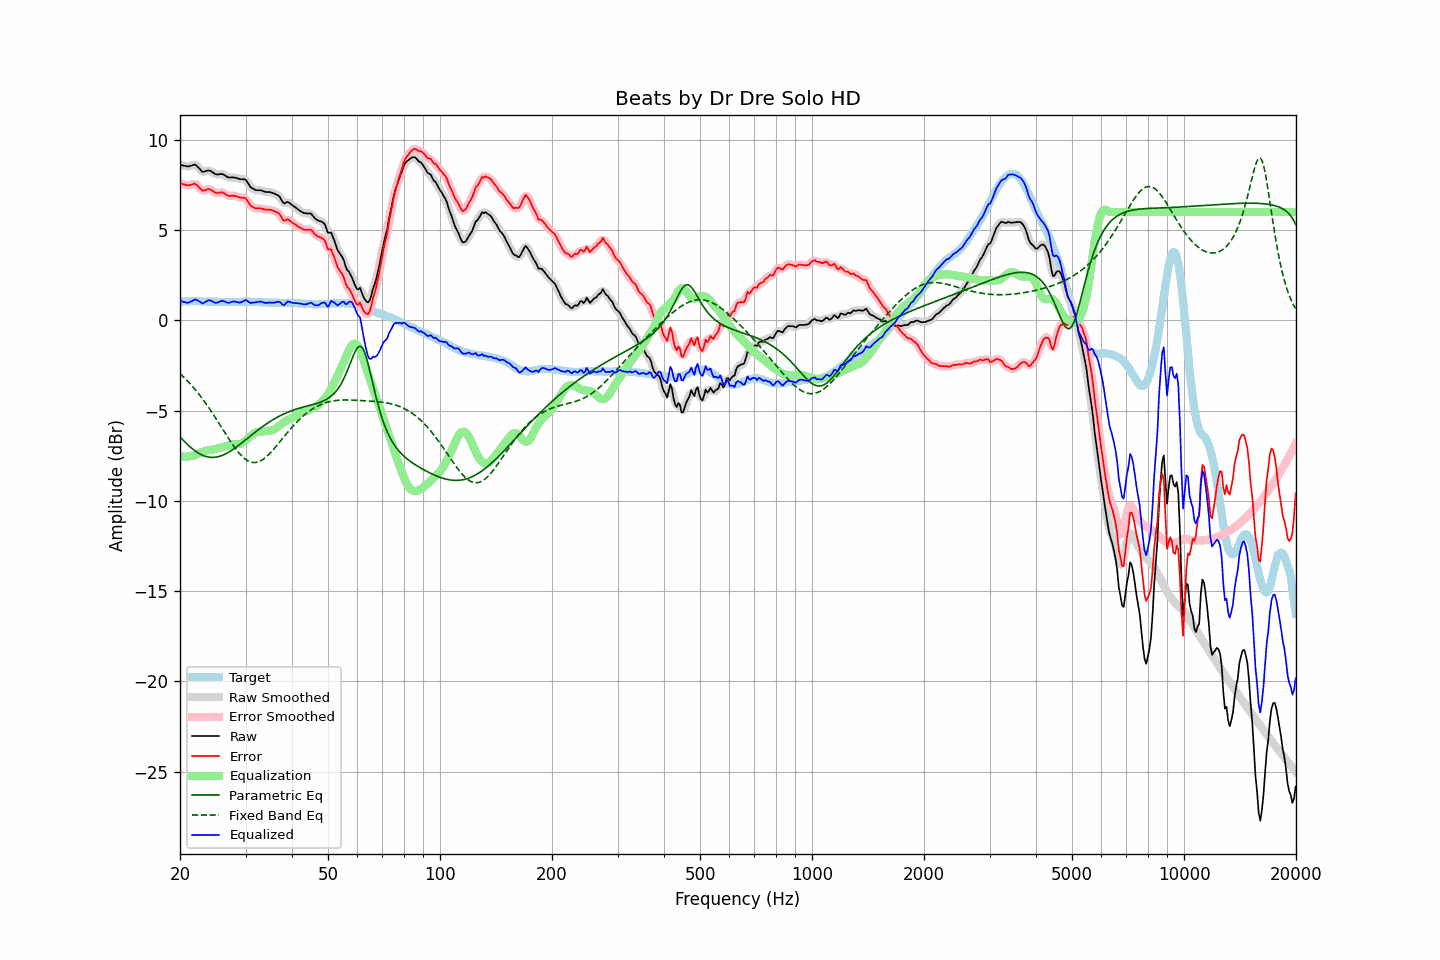

Values plotted in this chart, from the file beside it:
frequency, raw, error, smoothed, error_smoothed, equalization, parametric_eq, fixed_band_eq, equalized_raw, equalized_smoothed, target
20.00, 8.61, 7.59, 8.62, 7.60, -7.52, -6.45, -2.95, 1.09, 1.09, 1.02
20.20, 8.59, 7.56, 8.59, 7.56, -7.54, -6.55, -3.04, 1.05, 1.05, 1.03
20.40, 8.57, 7.53, 8.57, 7.53, -7.55, -6.64, -3.12, 1.02, 1.02, 1.04
20.61, 8.55, 7.51, 8.55, 7.51, -7.55, -6.73, -3.21, 1.00, 1.00, 1.04
20.81, 8.53, 7.48, 8.53, 7.48, -7.55, -6.82, -3.30, 0.98, 0.98, 1.05
21.02, 8.51, 7.46, 8.53, 7.48, -7.54, -6.91, -3.39, 0.97, 0.98, 1.05
21.23, 8.54, 7.49, 8.54, 7.48, -7.53, -6.99, -3.49, 1.01, 1.00, 1.06
21.44, 8.56, 7.51, 8.57, 7.51, -7.52, -7.07, -3.59, 1.05, 1.05, 1.06
21.66, 8.59, 7.54, 8.60, 7.54, -7.50, -7.14, -3.69, 1.09, 1.10, 1.06
21.87, 8.62, 7.57, 8.61, 7.55, -7.48, -7.21, -3.79, 1.14, 1.13, 1.06
22.09, 8.59, 7.53, 8.58, 7.51, -7.44, -7.27, -3.90, 1.15, 1.13, 1.07
22.31, 8.50, 7.44, 8.51, 7.45, -7.40, -7.33, -4.01, 1.10, 1.11, 1.07
22.54, 8.40, 7.35, 8.40, 7.34, -7.36, -7.38, -4.12, 1.04, 1.04, 1.06
22.76, 8.31, 7.27, 8.30, 7.25, -7.32, -7.43, -4.23, 0.99, 0.98, 1.05
22.99, 8.21, 7.17, 8.25, 7.20, -7.28, -7.47, -4.35, 0.93, 0.96, 1.04
23.22, 8.23, 7.19, 8.23, 7.19, -7.25, -7.51, -4.47, 0.98, 0.98, 1.04
23.45, 8.26, 7.23, 8.25, 7.21, -7.23, -7.54, -4.60, 1.04, 1.03, 1.03
23.69, 8.28, 7.25, 8.29, 7.25, -7.20, -7.56, -4.72, 1.08, 1.08, 1.03
23.92, 8.30, 7.27, 8.29, 7.26, -7.19, -7.58, -4.85, 1.11, 1.10, 1.03
24.16, 8.27, 7.24, 8.27, 7.23, -7.18, -7.59, -4.98, 1.10, 1.09, 1.03
24.40, 8.21, 7.18, 8.21, 7.18, -7.16, -7.59, -5.12, 1.05, 1.05, 1.03
24.65, 8.15, 7.12, 8.15, 7.12, -7.15, -7.59, -5.25, 1.01, 1.00, 1.03
24.89, 8.09, 7.06, 8.10, 7.07, -7.13, -7.58, -5.39, 0.96, 0.98, 1.03
25.14, 8.07, 7.04, 8.08, 7.05, -7.10, -7.57, -5.53, 0.97, 0.98, 1.03
25.39, 8.08, 7.06, 8.08, 7.06, -7.07, -7.55, -5.67, 1.01, 1.01, 1.02
25.65, 8.09, 7.07, 8.10, 7.08, -7.05, -7.52, -5.81, 1.04, 1.05, 1.02
25.91, 8.11, 7.09, 8.10, 7.08, -7.03, -7.49, -5.95, 1.09, 1.07, 1.02
26.16, 8.07, 7.05, 8.07, 7.05, -7.01, -7.45, -6.09, 1.06, 1.06, 1.02
26.43, 8.02, 7.00, 8.02, 7.00, -6.99, -7.41, -6.24, 1.03, 1.03, 1.02
26.69, 7.96, 6.94, 7.96, 6.95, -6.97, -7.37, -6.38, 0.99, 0.99, 1.02
26.96, 7.91, 6.90, 7.92, 6.91, -6.95, -7.32, -6.52, 0.97, 0.98, 1.02
27.23, 7.90, 6.89, 7.91, 6.89, -6.92, -7.27, -6.65, 0.98, 0.98, 1.02
27.50, 7.91, 6.90, 7.91, 6.89, -6.90, -7.21, -6.79, 1.02, 1.01, 1.02
27.77, 7.91, 6.90, 7.91, 6.89, -6.88, -7.15, -6.92, 1.04, 1.03, 1.01
28.05, 7.90, 6.89, 7.90, 6.89, -6.86, -7.09, -7.04, 1.04, 1.04, 1.01
28.33, 7.88, 6.87, 7.88, 6.87, -6.86, -7.02, -7.16, 1.02, 1.02, 1.01
28.62, 7.85, 6.84, 7.85, 6.84, -6.86, -6.96, -7.28, 1.00, 1.00, 1.01
28.90, 7.82, 6.80, 7.83, 6.81, -6.84, -6.89, -7.38, 0.98, 0.99, 1.02
29.19, 7.81, 6.79, 7.82, 6.80, -6.82, -6.82, -7.48, 1.00, 1.00, 1.02
29.48, 7.81, 6.79, 7.82, 6.79, -6.77, -6.75, -7.57, 1.04, 1.05, 1.02
29.78, 7.80, 6.77, 7.80, 6.78, -6.71, -6.68, -7.65, 1.09, 1.09, 1.03
30.08, 7.77, 6.74, 7.74, 6.72, -6.65, -6.61, -7.71, 1.13, 1.10, 1.03
30.38, 7.63, 6.61, 7.63, 6.60, -6.57, -6.54, -7.77, 1.07, 1.06, 1.03
30.68, 7.49, 6.47, 7.50, 6.48, -6.49, -6.46, -7.82, 1.00, 1.01, 1.03
30.99, 7.36, 6.34, 7.39, 6.36, -6.41, -6.39, -7.85, 0.95, 0.97, 1.02
31.30, 7.31, 6.29, 7.30, 6.28, -6.34, -6.32, -7.87, 0.98, 0.97, 1.02
31.61, 7.26, 6.24, 7.25, 6.23, -6.27, -6.25, -7.88, 0.99, 0.98, 1.02
31.93, 7.21, 6.19, 7.22, 6.21, -6.22, -6.18, -7.87, 0.99, 1.00, 1.02
32.24, 7.20, 6.19, 7.21, 6.19, -6.19, -6.11, -7.86, 1.01, 1.01, 1.01
32.57, 7.20, 6.19, 7.20, 6.19, -6.17, -6.04, -7.83, 1.03, 1.03, 1.01
32.89, 7.20, 6.20, 7.20, 6.19, -6.16, -5.98, -7.79, 1.04, 1.03, 1.01
33.22, 7.18, 6.19, 7.17, 6.18, -6.16, -5.91, -7.74, 1.02, 1.01, 0.99
33.55, 7.14, 6.15, 7.15, 6.16, -6.16, -5.85, -7.68, 0.99, 0.99, 0.99
33.89, 7.11, 6.13, 7.12, 6.13, -6.15, -5.78, -7.61, 0.96, 0.97, 0.98
34.23, 7.10, 6.12, 7.11, 6.13, -6.14, -5.72, -7.54, 0.96, 0.97, 0.98
34.57, 7.10, 6.12, 7.10, 6.12, -6.13, -5.66, -7.45, 0.97, 0.97, 0.98
34.92, 7.10, 6.13, 7.09, 6.12, -6.12, -5.61, -7.36, 0.98, 0.98, 0.98
35.27, 7.07, 6.10, 7.07, 6.10, -6.10, -5.55, -7.27, 0.97, 0.97, 0.97
35.62, 7.04, 6.07, 7.04, 6.07, -6.07, -5.50, -7.17, 0.97, 0.97, 0.97
35.97, 7.00, 6.03, 7.01, 6.03, -6.02, -5.44, -7.06, 0.98, 0.99, 0.97
... 635 more rows
